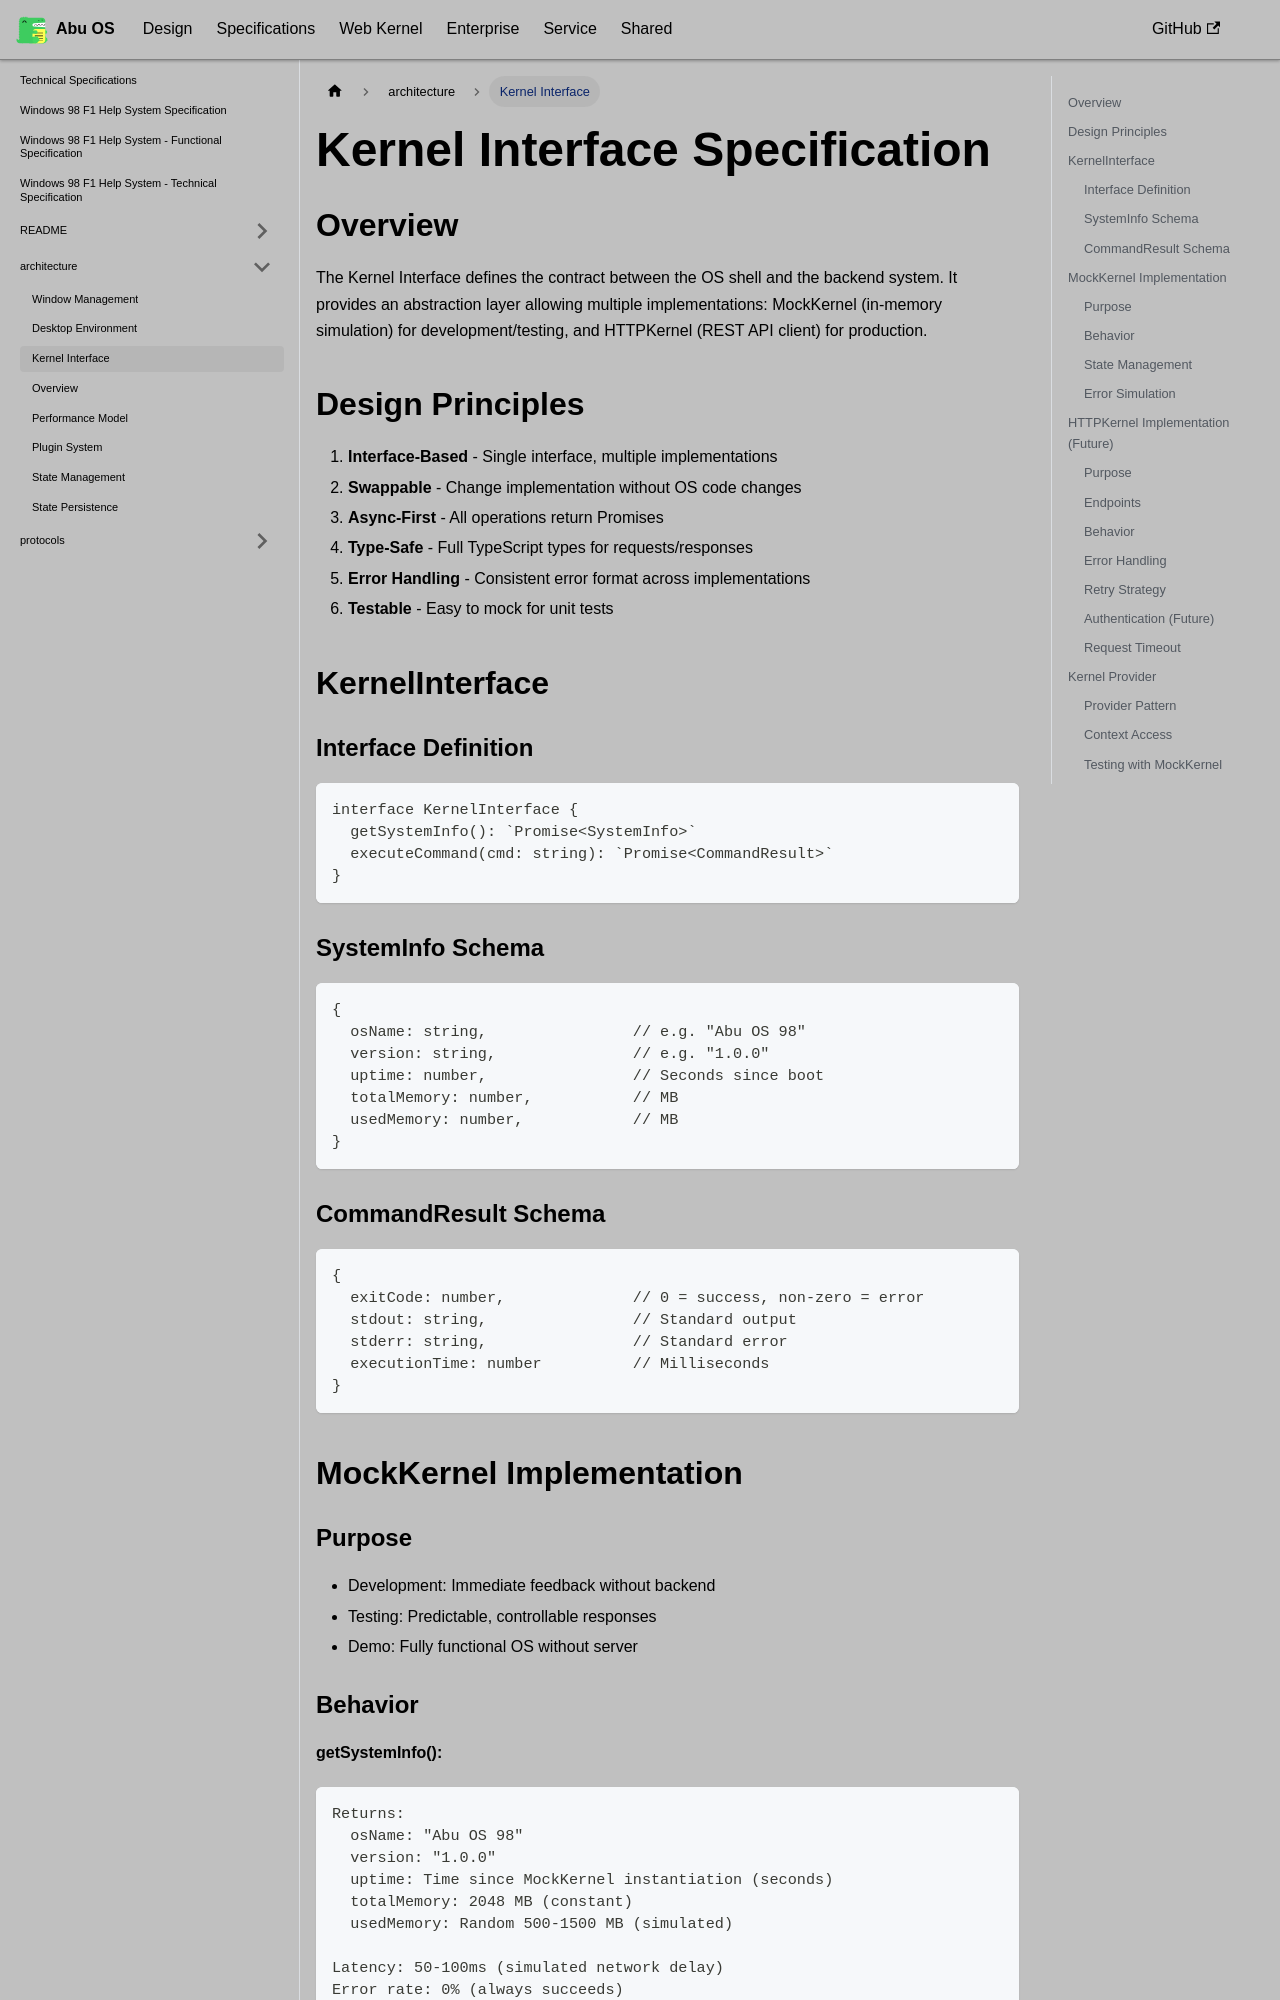

repository: OstrichDeveloper/Abu-98-Specification · page: docs/specifications/architecture/kernel-interface/index.html · generator: docusaurus

---
id: kernel-interface
title: Kernel Interface
---

# Kernel Interface Specification

## Overview

The Kernel Interface defines the contract between the OS shell and the backend system. It provides an abstraction layer allowing multiple implementations: MockKernel (in-memory simulation) for development/testing, and HTTPKernel (REST API client) for production.

## Design Principles

1. **Interface-Based** - Single interface, multiple implementations
2. **Swappable** - Change implementation without OS code changes
3. **Async-First** - All operations return Promises
4. **Type-Safe** - Full TypeScript types for requests/responses
5. **Error Handling** - Consistent error format across implementations
6. **Testable** - Easy to mock for unit tests

## KernelInterface

### Interface Definition

```
interface KernelInterface {
  getSystemInfo(): `Promise<SystemInfo>`
  executeCommand(cmd: string): `Promise<CommandResult>`
}
```

### SystemInfo Schema

```
{
  osName: string,                // e.g. "Abu OS 98"
  version: string,               // e.g. "1.0.0"
  uptime: number,                // Seconds since boot
  totalMemory: number,           // MB
  usedMemory: number,            // MB
}
```

### CommandResult Schema

```
{
  exitCode: number,              // 0 = success, non-zero = error
  stdout: string,                // Standard output
  stderr: string,                // Standard error
  executionTime: number          // Milliseconds
}
```

## MockKernel Implementation
